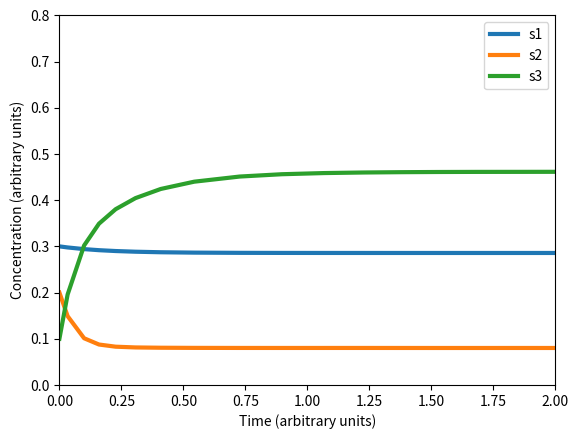

Write the Python code that produced this figure.
"""Problem 3.7.5 part (a)"""

#%%
import numpy as np
from scipy.integrate import solve_ivp
import matplotlib.pyplot as plt


def rhs_chain(t, y, v0, vm, km):
    vs = vm * y / (km + y)
    v1, v2, v3 = vs
    return [v0 - v1, v1 - v2, v2 - v3]

v0 = 2
vm = np.array([9, 12, 15])
km = np.array([1, 0.4, 3])
y0 = np.array([0.3, 0.2, 0.1])
sol = solve_ivp(lambda t, y: rhs_chain(t, y, v0, vm, km), (0, 2), y0)

plt.plot(sol.t, sol.y.T, linewidth=3)
plt.legend(('s1', 's2', 's3'))
plt.axis([0, 2, 0, 0.8])
plt.xlabel('Time (arbitrary units)')
plt.ylabel('Concentration (arbitrary units)')